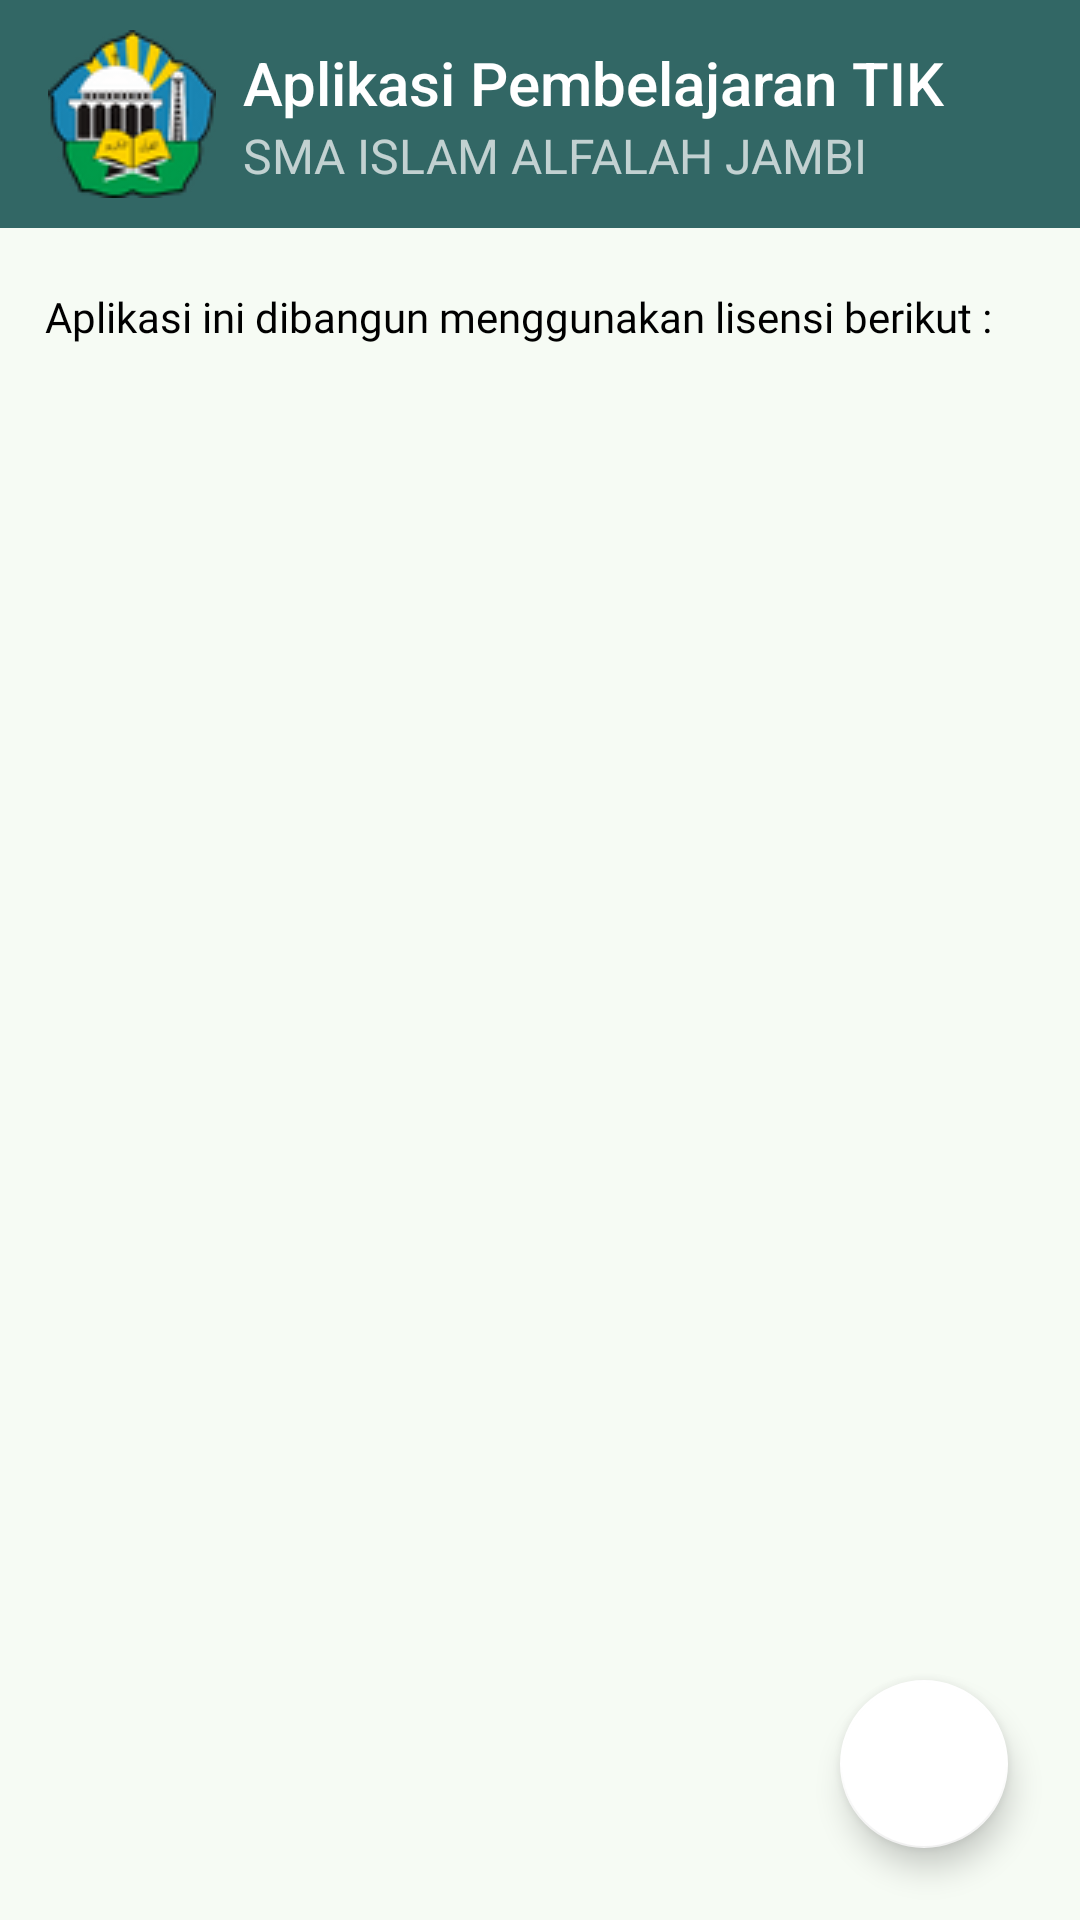

Reconstruct the res/layout file that produces this screen, plus the resources it refers to.
<!-- AndroidManifest.xml: application theme Theme.AppCompat.NoActionBar -->
<!-- res/layout/activity_license.xml -->
<?xml version="1.0" encoding="utf-8"?>
<androidx.constraintlayout.widget.ConstraintLayout xmlns:android="http://schemas.android.com/apk/res/android"
    xmlns:app="http://schemas.android.com/apk/res-auto"
    xmlns:tools="http://schemas.android.com/tools"
    android:layout_width="match_parent"
    android:layout_height="match_parent"
    android:background="@color/grey"
    android:orientation="vertical">

    <com.google.android.material.appbar.MaterialToolbar
        android:id="@+id/toolbar"
        android:layout_width="match_parent"
        android:layout_height="wrap_content"
        android:background="@color/dark_green"
        android:minHeight="?attr/actionBarSize"
        android:paddingTop="10dp"
        android:paddingBottom="10dp"
        android:theme="?attr/actionBarTheme"
        app:layout_constraintEnd_toEndOf="parent"
        app:layout_constraintStart_toStartOf="parent"
        app:layout_constraintTop_toTopOf="parent"
        app:logo="@drawable/logo_icon"
        app:subtitle="@string/sma_alfalah"
        app:title="Aplikasi Pembelajaran TIK"
        app:titleMarginStart="25dp" />

    <ScrollView
        android:layout_width="match_parent"
        android:layout_height="wrap_content"
        android:layout_marginTop="20dp"
        android:background="@color/grey"
        android:orientation="vertical"
        android:paddingStart="15dp"
        android:paddingEnd="15dp"
        app:layout_constraintEnd_toEndOf="parent"
        app:layout_constraintStart_toStartOf="parent"
        app:layout_constraintTop_toBottomOf="@id/toolbar"
        tools:context=".presentation.view.LicenseActivity"
        tools:ignore="UselessParent">

        <LinearLayout
            android:layout_width="match_parent"
            android:layout_height="wrap_content"
            android:orientation="vertical">

            <TextView
                android:layout_width="match_parent"
                android:layout_height="wrap_content"
                android:fontFamily="@font/roboto"
                android:text="@string/aplikasi_ini_dibangun_menggunakan_lisensi_berikut"
                android:textColor="@color/black"
                android:textSize="@dimen/_10sdp" />

            <androidx.recyclerview.widget.RecyclerView
                android:id="@+id/rv_license"
                android:layout_width="match_parent"
                android:layout_height="wrap_content"
                android:layout_marginTop="4dp"
                tools:listitem="@layout/license_adapter" />

        </LinearLayout>
    </ScrollView>

    <com.google.android.material.floatingactionbutton.FloatingActionButton
        android:id="@+id/fabBack"
        android:layout_width="wrap_content"
        android:layout_height="56dp"
        android:layout_marginEnd="24dp"
        android:layout_marginBottom="24dp"
        android:contentDescription="@string/backbtn"
        android:src="@drawable/icon_return"
        app:backgroundTint="@color/white"
        app:fabSize="normal"
        app:layout_constraintBottom_toBottomOf="parent"
        app:layout_constraintEnd_toEndOf="parent" />

</androidx.constraintlayout.widget.ConstraintLayout>
<!-- res/layout/license_adapter.xml (included above) -->
<?xml version="1.0" encoding="utf-8"?>
<androidx.constraintlayout.widget.ConstraintLayout xmlns:android="http://schemas.android.com/apk/res/android"
    xmlns:app="http://schemas.android.com/apk/res-auto"
    xmlns:tools="http://schemas.android.com/tools"
    android:layout_width="match_parent"
    android:layout_height="wrap_content"
    android:layout_marginTop="4dp"
    android:background="@color/grey">

    <TextView
        android:id="@+id/tv_judul"
        android:layout_width="wrap_content"
        android:layout_height="wrap_content"
        android:fontFamily="@font/roboto_medium"
        android:textColor="@color/black"
        android:textSize="@dimen/_9sdp"
        app:layout_constraintEnd_toEndOf="parent"
        app:layout_constraintHorizontal_bias="0.0"
        app:layout_constraintStart_toStartOf="parent"
        app:layout_constraintTop_toTopOf="parent"
        tools:text="Firebase KTX" />

    <TextView
        android:id="@+id/tv_link"
        android:layout_width="wrap_content"
        android:layout_height="wrap_content"
        android:fontFamily="@font/roboto_medium_italic"
        android:textColor="@color/blue"
        android:textSize="@dimen/_8sdp"
        android:textStyle="italic"
        app:layout_constraintEnd_toEndOf="parent"
        app:layout_constraintHorizontal_bias="0.0"
        app:layout_constraintStart_toStartOf="parent"
        app:layout_constraintTop_toBottomOf="@+id/tv_judul"
        tools:text="https//:www.facebook.com" />

    <TextView
        android:id="@+id/tv_lisensi1"
        android:layout_width="wrap_content"
        android:layout_height="wrap_content"
        android:fontFamily="@font/roboto"
        android:textColor="@color/black"
        android:textSize="@dimen/_8sdp"
        app:layout_constraintEnd_toEndOf="parent"
        app:layout_constraintHorizontal_bias="0.0"
        app:layout_constraintStart_toStartOf="parent"
        app:layout_constraintTop_toBottomOf="@+id/tv_link"
        tools:text="Apache-2.0" />

    <TextView
        android:id="@+id/tv_lisensi2"
        android:layout_width="wrap_content"
        android:layout_height="wrap_content"
        android:fontFamily="@font/roboto"
        android:textColor="@color/black"
        android:textSize="@dimen/_8sdp"
        app:layout_constraintEnd_toEndOf="parent"
        app:layout_constraintHorizontal_bias="0.0"
        app:layout_constraintStart_toStartOf="parent"
        app:layout_constraintTop_toBottomOf="@+id/tv_lisensi1"
        tools:text="Apache-2.0" />
</androidx.constraintlayout.widget.ConstraintLayout>
<!-- resources referenced by this layout -->
<resources>
  <color name="black">#FF000000</color>
  <color name="blue">#3B44F6</color>
  <color name="dark_green">#326765</color>
  <color name="grey">#F6FBF4</color>
  <color name="white">#FFFFFFFF</color>
  <!-- drawable logo_icon: png bitmap (drawable, 3003 bytes) -->
  <string name="aplikasi_ini_dibangun_menggunakan_lisensi_berikut">Aplikasi ini dibangun menggunakan lisensi berikut :</string>
  <string name="backbtn">backBtn</string>
  <string name="sma_alfalah">SMA ISLAM ALFALAH JAMBI</string>
</resources>
